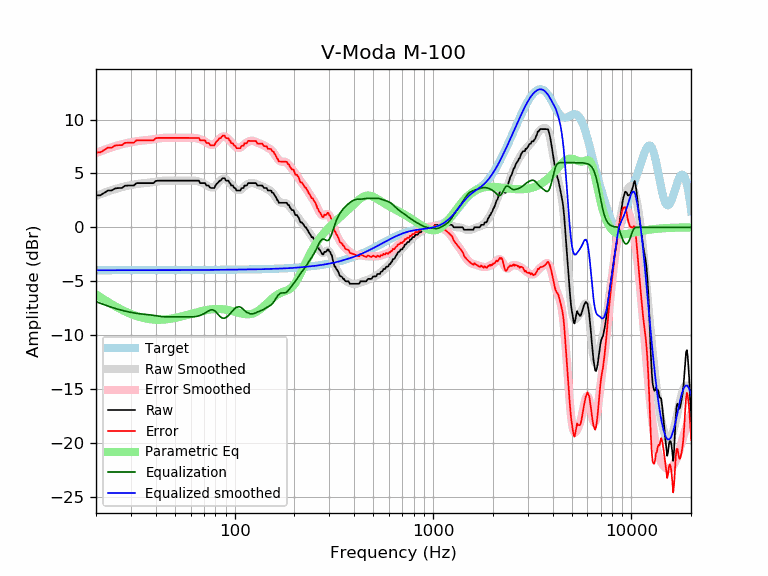

The file beside this chart, header and first rows:
frequency, raw, error, smoothed, error_smoothed, equalization, parametric_eq, equalized_raw, equalized_smoothed, target
20, 2.96, 6.95, 2.91, 6.90, -6.90, -6.23, -3.93, -3.98, -3.98
21, 2.96, 6.95, 3.06, 7.05, -7.05, -6.48, -4.08, -3.98, -3.98
22, 3.19, 7.17, 3.20, 7.18, -7.18, -6.72, -3.99, -3.98, -3.98
23, 3.42, 7.40, 3.33, 7.31, -7.31, -6.94, -3.89, -3.98, -3.98
24, 3.42, 7.40, 3.45, 7.43, -7.43, -7.14, -4.01, -3.98, -3.98
25, 3.61, 7.59, 3.55, 7.53, -7.53, -7.33, -3.92, -3.98, -3.98
26, 3.65, 7.62, 3.65, 7.62, -7.62, -7.50, -3.98, -3.98, -3.98
27, 3.65, 7.62, 3.73, 7.70, -7.70, -7.66, -4.06, -3.98, -3.98
28, 3.86, 7.83, 3.80, 7.78, -7.78, -7.80, -3.92, -3.98, -3.98
29, 3.87, 7.85, 3.86, 7.84, -7.84, -7.93, -3.96, -3.97, -3.97
30, 3.87, 7.85, 3.92, 7.90, -7.90, -8.04, -4.02, -3.97, -3.97
31, 3.87, 7.85, 3.97, 7.94, -7.94, -8.15, -4.07, -3.97, -3.97
32, 4.10, 8.07, 4.01, 7.98, -7.98, -8.23, -3.88, -3.97, -3.97
33, 4.10, 8.07, 4.04, 8.02, -8.02, -8.31, -3.91, -3.97, -3.97
34, 4.10, 8.07, 4.07, 8.04, -8.04, -8.38, -3.94, -3.97, -3.97
35, 4.10, 8.07, 4.10, 8.07, -8.07, -8.43, -3.96, -3.97, -3.97
36, 4.10, 8.07, 4.12, 8.09, -8.09, -8.48, -3.99, -3.97, -3.97
37, 4.10, 8.07, 4.14, 8.11, -8.11, -8.51, -4.01, -3.97, -3.97
38, 4.10, 8.07, 4.17, 8.14, -8.14, -8.54, -4.04, -3.97, -3.97
39, 4.10, 8.07, 4.20, 8.17, -8.17, -8.56, -4.07, -3.97, -3.97
40, 4.30, 8.27, 4.23, 8.20, -8.20, -8.57, -3.90, -3.97, -3.97
41, 4.33, 8.30, 4.27, 8.23, -8.23, -8.58, -3.91, -3.97, -3.97
42, 4.33, 8.30, 4.29, 8.26, -8.26, -8.58, -3.93, -3.97, -3.97
43, 4.33, 8.30, 4.32, 8.29, -8.29, -8.57, -3.95, -3.97, -3.97
44, 4.33, 8.30, 4.33, 8.30, -8.30, -8.56, -3.97, -3.97, -3.97
45, 4.33, 8.30, 4.34, 8.31, -8.31, -8.54, -3.98, -3.97, -3.97
46, 4.33, 8.30, 4.34, 8.31, -8.31, -8.52, -3.98, -3.97, -3.97
47, 4.33, 8.30, 4.34, 8.31, -8.31, -8.50, -3.98, -3.97, -3.97
48, 4.33, 8.30, 4.34, 8.31, -8.31, -8.47, -3.98, -3.97, -3.97
49, 4.33, 8.30, 4.33, 8.30, -8.30, -8.44, -3.97, -3.97, -3.97
50, 4.33, 8.30, 4.33, 8.30, -8.30, -8.41, -3.97, -3.97, -3.97
51, 4.33, 8.30, 4.33, 8.30, -8.30, -8.38, -3.97, -3.97, -3.97
52, 4.33, 8.30, 4.33, 8.30, -8.30, -8.34, -3.97, -3.97, -3.97
53, 4.33, 8.30, 4.33, 8.30, -8.30, -8.31, -3.97, -3.97, -3.97
54, 4.33, 8.30, 4.33, 8.30, -8.30, -8.27, -3.97, -3.97, -3.97
55, 4.33, 8.30, 4.33, 8.30, -8.30, -8.23, -3.97, -3.97, -3.97
56, 4.33, 8.30, 4.33, 8.30, -8.30, -8.19, -3.97, -3.97, -3.97
57, 4.33, 8.30, 4.33, 8.30, -8.30, -8.16, -3.97, -3.97, -3.97
58, 4.33, 8.30, 4.34, 8.30, -8.30, -8.12, -3.97, -3.97, -3.97
59, 4.33, 8.30, 4.34, 8.31, -8.31, -8.08, -3.98, -3.97, -3.97
60, 4.33, 8.30, 4.34, 8.31, -8.31, -8.04, -3.98, -3.97, -3.97
61, 4.33, 8.30, 4.34, 8.31, -8.31, -8.01, -3.98, -3.97, -3.97
62, 4.33, 8.30, 4.34, 8.30, -8.30, -7.97, -3.97, -3.97, -3.97
63, 4.33, 8.30, 4.32, 8.29, -8.29, -7.93, -3.96, -3.97, -3.97
64, 4.33, 8.29, 4.31, 8.27, -8.27, -7.90, -3.94, -3.96, -3.96
65, 4.33, 8.29, 4.28, 8.25, -8.25, -7.87, -3.92, -3.96, -3.96
66, 4.33, 8.29, 4.25, 8.21, -8.21, -7.84, -3.88, -3.96, -3.96
67, 4.10, 8.06, 4.21, 8.17, -8.17, -7.81, -4.07, -3.96, -3.96
68, 4.10, 8.06, 4.17, 8.13, -8.13, -7.78, -4.02, -3.96, -3.96
69, 4.10, 8.06, 4.11, 8.07, -8.07, -7.75, -3.97, -3.96, -3.96
70, 4.10, 8.06, 4.05, 8.01, -8.01, -7.73, -3.91, -3.96, -3.96
71, 4.10, 8.06, 3.99, 7.95, -7.95, -7.70, -3.85, -3.96, -3.96
72, 3.87, 7.83, 3.92, 7.88, -7.88, -7.68, -4.00, -3.96, -3.96
73, 3.87, 7.83, 3.85, 7.81, -7.81, -7.66, -3.93, -3.96, -3.96
74, 3.87, 7.83, 3.79, 7.74, -7.74, -7.64, -3.87, -3.96, -3.96
75, 3.70, 7.66, 3.73, 7.69, -7.69, -7.63, -3.99, -3.95, -3.95
76, 3.65, 7.60, 3.70, 7.66, -7.66, -7.62, -4.01, -3.95, -3.95
77, 3.65, 7.60, 3.70, 7.65, -7.65, -7.60, -4.00, -3.95, -3.95
78, 3.65, 7.60, 3.72, 7.68, -7.68, -7.60, -4.03, -3.95, -3.95
79, 3.65, 7.60, 3.78, 7.73, -7.73, -7.59, -4.08, -3.95, -3.95
... 553 more rows
